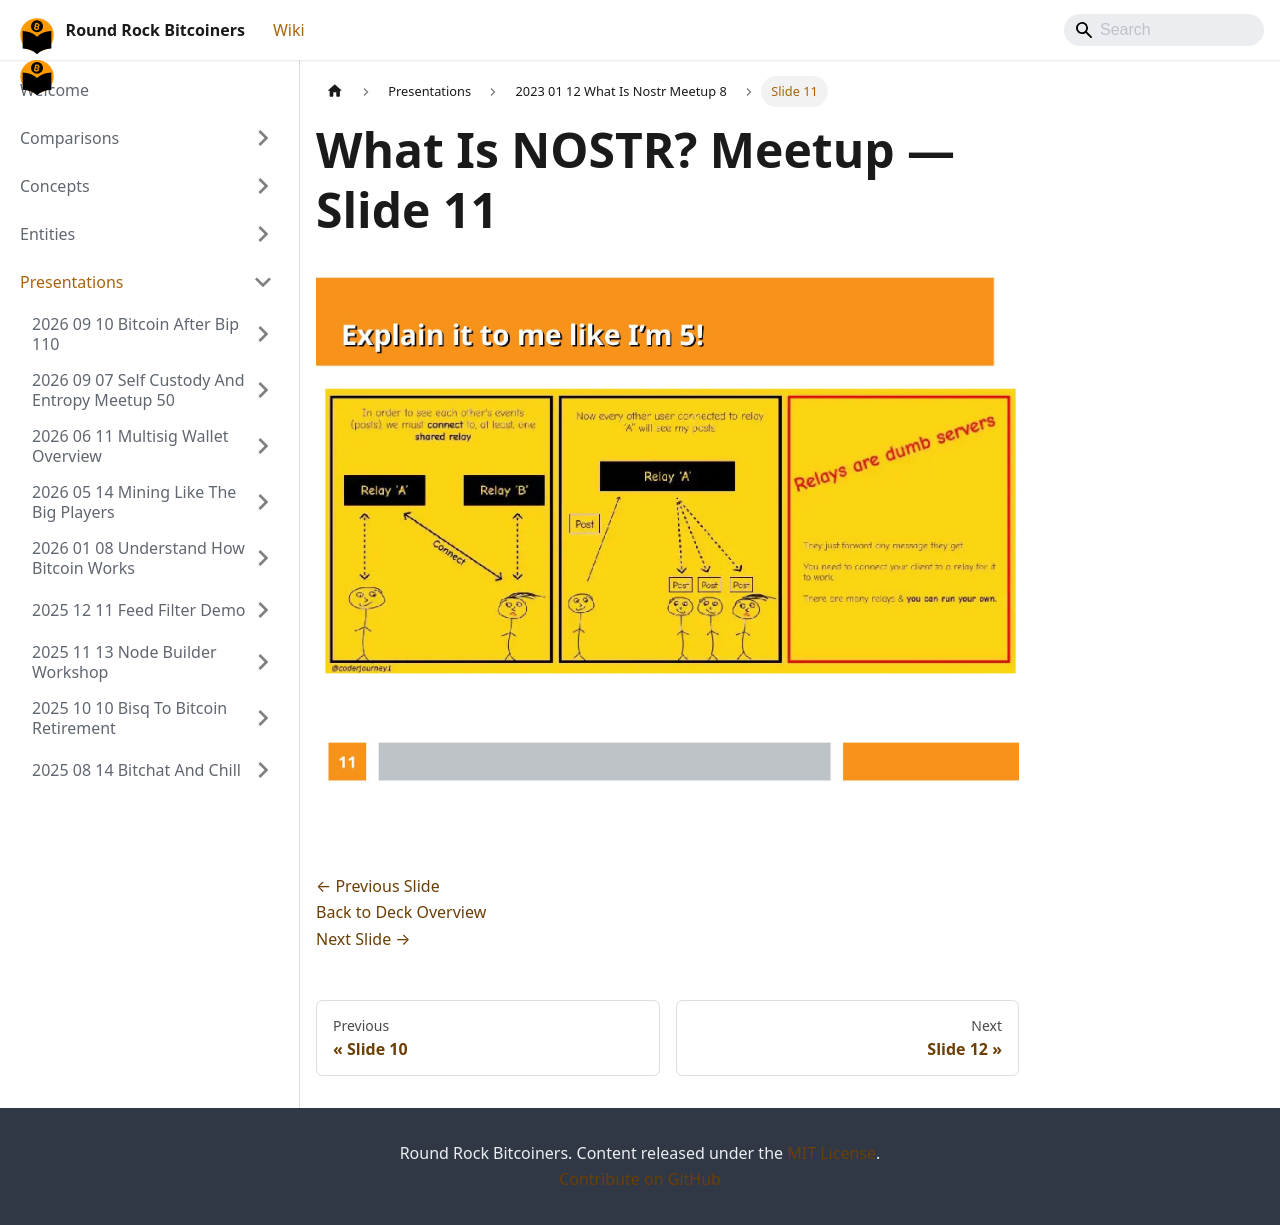

repository: jason-me/rrbtc-wiki · page: presentations/2023-01-12-what-is-nostr-meetup-8/slide-011/index.html · generator: docusaurus

---
title: "Slide 11 of 17 - What Is NOSTR? Meetup"
sidebar_label: "Slide 11"
pagination_next: "presentations/2023-01-12-what-is-nostr-meetup-8/slide-012"
pagination_prev: "presentations/2023-01-12-what-is-nostr-meetup-8/slide-010"
---

# What Is NOSTR? Meetup — Slide 11

![Slide 11 of 17 from 'What Is NOSTR? Meetup' (2023-01-12)](/img/slides/2023-01-12-what-is-nostr-meetup-8/slide_010.jpg)

<br/>
<br/>

[← Previous Slide](/presentations/2023-01-12-what-is-nostr-meetup-8/slide-010)  
[Back to Deck Overview](/presentations/2023-01-12-what-is-nostr-meetup-8/)  
[Next Slide →](/presentations/2023-01-12-what-is-nostr-meetup-8/slide-012)
